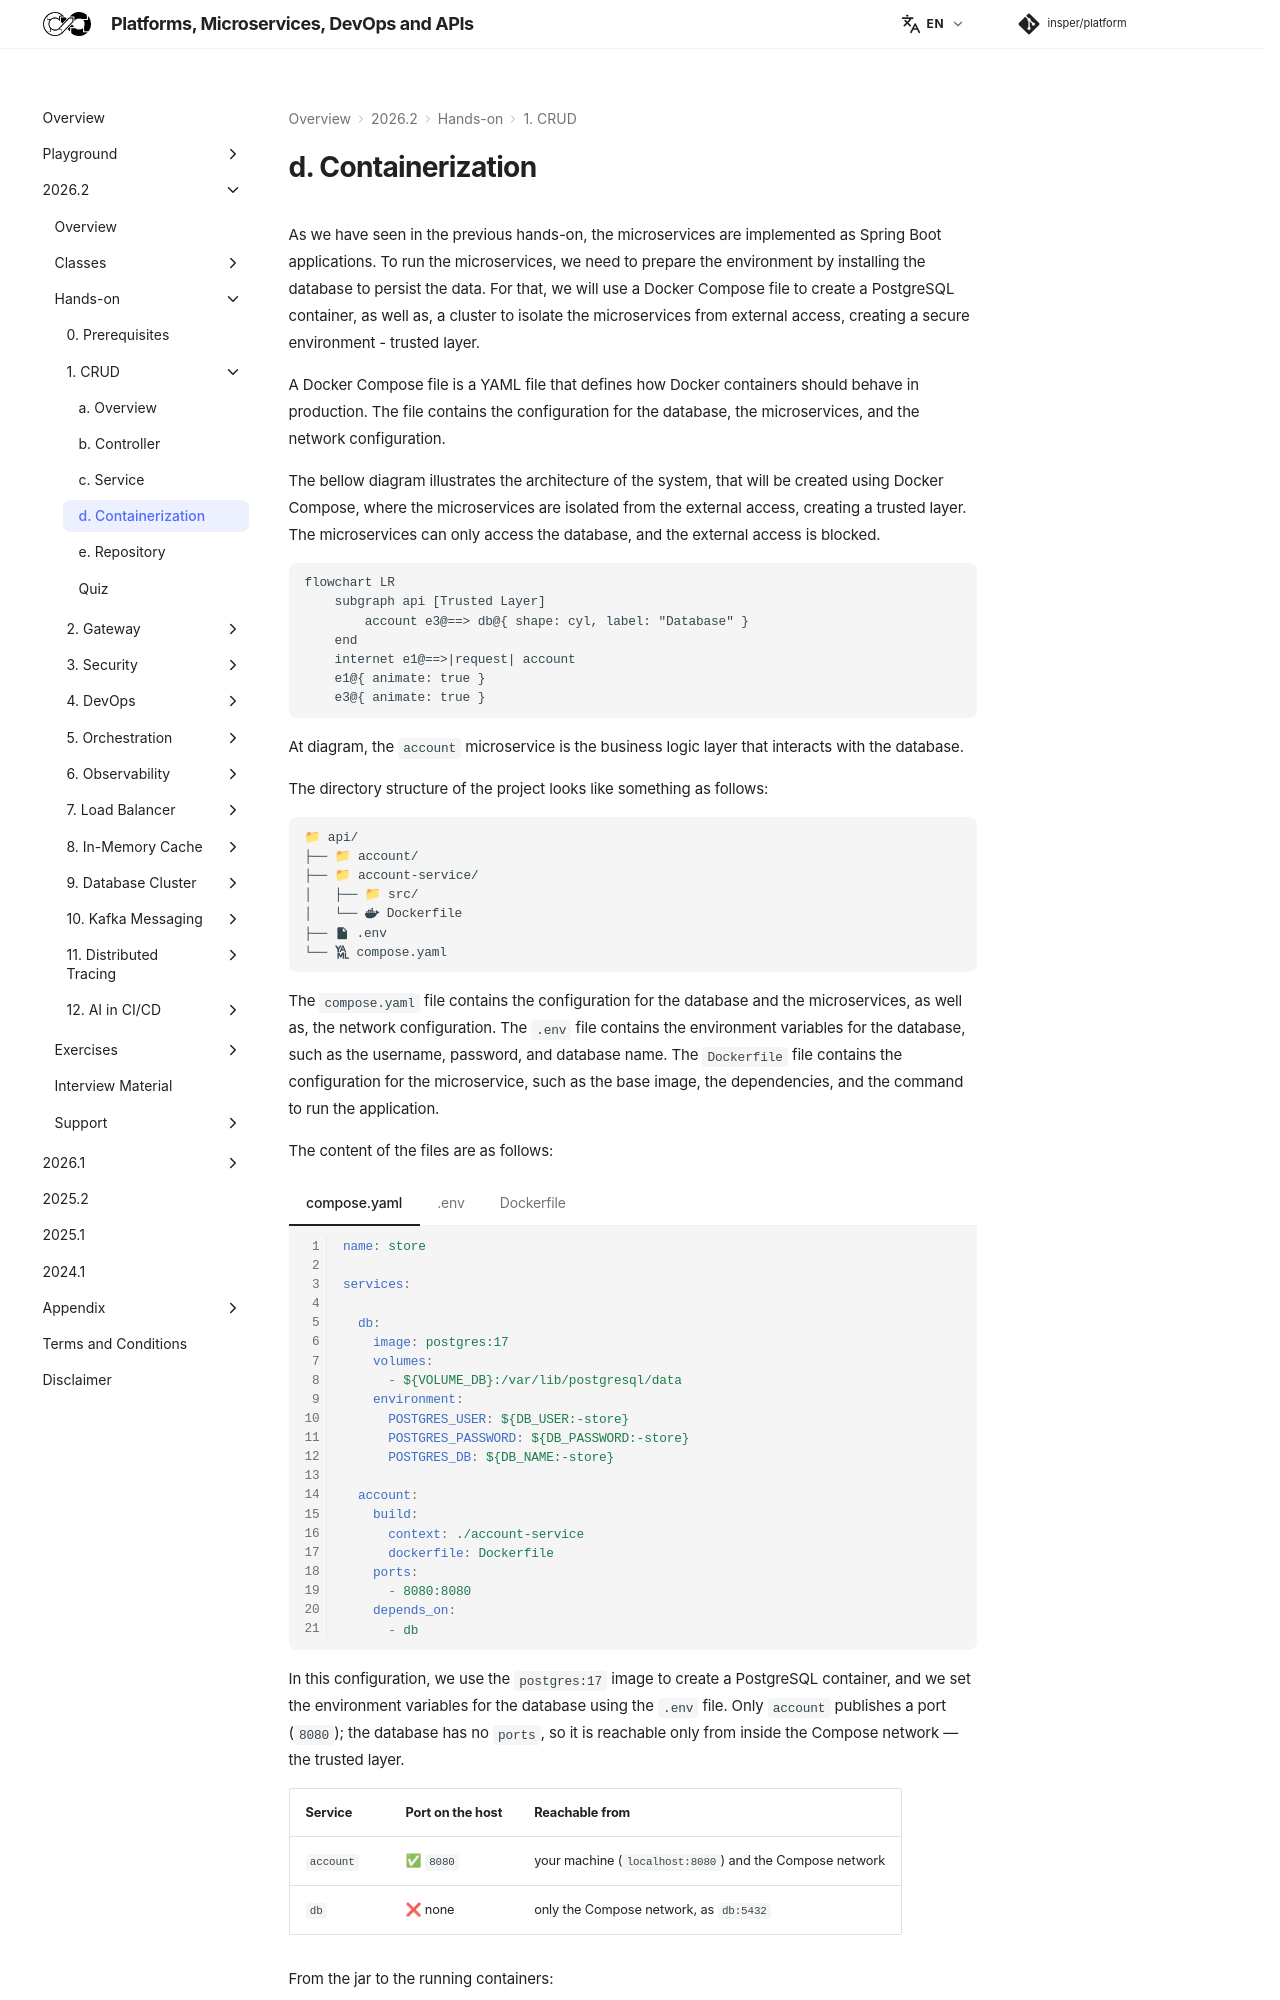

repository: Insper/platform · page: 2026.2/hands-on/1/containerization/index.html · generator: mkdocs

As we have seen in the previous hands-on, the microservices are implemented as Spring Boot applications. To run the microservices, we need to prepare the environment by installing the database to persist the data. For that, we will use a Docker Compose file to create a PostgreSQL container, as well as, a cluster to isolate the microservices from external access, creating a secure environment - trusted layer.

A Docker Compose file is a YAML file that defines how Docker containers should behave in production. The file contains the configuration for the database, the microservices, and the network configuration.

The bellow diagram illustrates the architecture of the system, that will be created using Docker Compose, where the microservices are isolated from the external access, creating a trusted layer. The microservices can only access the database, and the external access is blocked.

``` mermaid-sim
flowchart LR
    subgraph api [Trusted Layer]
        account e3@==> db@{ shape: cyl, label: "Database" }
    end
    internet e1@==>|request| account
    e1@{ animate: true }
    e3@{ animate: true }
```

At diagram, the `account` microservice is the business logic layer that interacts with the database.

The directory structure of the project looks like something as follows:

``` tree
api/
    account/
    account-service/
        src/
        Dockerfile
    .env
    compose.yaml
```

The `compose.yaml` file contains the configuration for the database and the microservices, as well as, the network configuration. The `.env` file contains the environment variables for the database, such as the username, password, and database name. The `Dockerfile` file contains the configuration for the microservice, such as the base image, the dependencies, and the command to run the application.

The content of the files are as follows:

=== "compose.yaml"
    ``` { .yaml .copy .select linenums="1" }
    --8<-- "docs/2026.2/hands-on/1/containerization/code/compose.yaml"
    ```

=== ".env"
    ``` { .yaml .copy .select linenums="1" }
    --8<-- "docs/2026.2/hands-on/1/containerization/code/.env"
    ```

=== "Dockerfile"
    ``` { .dockerfile .download data-filename="Dockerfile" .copy .select linenums="1" }
    --8<-- "docs/2026.2/hands-on/1/containerization/code/Dockerfile"
    ```

In this configuration, we use the `postgres:17` image to create a PostgreSQL container, and we set the environment variables for the database using the `.env` file. Only `account` publishes a port (`8080`); the database has no `ports`, so it is reachable only from inside the Compose network — the trusted layer.
